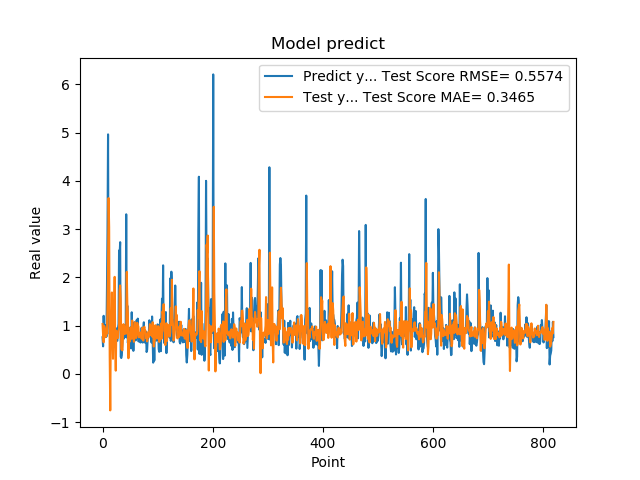

The file beside this chart, header and first rows:
7.566530108451843262e-01, 1.032353224947461179e+00
5.684260129928588867e-01, 8.080156006515778477e-01
1.201630949974060059e+00, 6.527871121327477599e-01
8.802530169486999512e-01, 9.916322462732161114e-01
8.531429767608642578e-01, 9.381800287705760466e-01
7.591750025749206543e-01, 8.918557894698397881e-01
1.005007982254028320e+00, 7.641588138569520572e-01
7.687720060348510742e-01, 8.790658813958911466e-01
1.740013241767883301e+00, 8.332748410217228896e-01
2.913533687591552734e+00, 1.393178256427988648e+00
4.963075160980224609e+00, 2.244861438649120799e+00
1.471215128898620605e+00, 3.642582051793076037e+00
1.000648975372314453e+00, 3.035322151651336231e+00
8.220189809799194336e-01, 3.689159066118509189e-01
9.362199902534482643e-01, -7.591928916926462545e-01
5.486897230148315430e-01, 9.065250213749606045e-01
1.111255049705505371e+00, 9.837843082980253229e-01
7.148039937019348145e-01, 1.685809898683458208e+00
1.052167057991027832e+00, 7.784663810496239567e-01
8.955980539321898304e-01, 3.109014556899361015e-01
7.769405245780944824e-01, 9.844494857070664739e-01
5.699509978294372559e-01, 1.289754849284800553e+00
8.244060277938842773e-01, 2.009417316407724030e+00
5.800840258598327637e-01, 6.241509721099626207e-01
9.488009810447691761e-01, 6.471438396636729207e-02
7.918390035629272461e-01, 8.914937301841625583e-01
6.937990188598632812e-01, 8.300390227157012912e-01
6.834830045700073242e-01, 8.137632497467955917e-01
9.433320164680479847e-01, 7.426173508688365121e-01
1.032713770866394043e+00, 8.881667301223107325e-01
2.556216001510620117e+00, 9.367109468895580271e-01
2.464895963668823242e+00, 1.729070066737290468e+00
2.728049993515014204e+00, 1.831866961563214824e+00
3.558506965637206476e-01, 1.558617664366731770e+00
3.262020051479339600e-01, 5.133078427851399672e-01
3.781589865684509277e-01, 5.171464087499804130e-01
6.306380033493041992e-01, 4.842283457916010114e-01
8.854129910469055176e-01, 7.507285184111245346e-01
9.743152856826782227e-01, 1.028397325471155144e+00
7.307389974594116211e-01, 8.794286879284772818e-01
9.521890282630921520e-01, 8.222617372360722099e-01
1.011654973030090332e+00, 9.134779069610241553e-01
7.643579840660095215e-01, 9.729115374745588296e-01
3.306220054626464844e+00, 8.338578928025345283e-01
7.543110251426696777e-01, 2.113157161328609313e+00
1.409499049186706321e+00, 1.454038759038340345e+00
6.401469707489013672e-01, 1.253768173611061076e+00
8.640019893646240234e-01, 3.218582906354124362e-01
8.469420075416564941e-01, 8.136921621883765887e-01
7.976629734039306641e-01, 6.610441089004582826e-01
9.555831551551821068e-01, 8.376531412815093613e-01
9.546210169792175293e-01, 9.618029412381545740e-01
5.251880288124084473e-01, 9.165220951573201935e-01
1.275226235389709695e+00, 7.241769162493316703e-01
8.355640172958374023e-01, 1.103660522269849231e+00
7.640249729156494141e-01, 8.007719619774986697e-01
4.752210080623626154e-01, 8.273326872928844500e-01
7.414129972457885742e-01, 6.634852801611509365e-01
1.069700956344604492e+00, 8.372236415846302515e-01
7.892770171165466309e-01, 1.068547309201566486e+00
6.914690136909484863e-01, 8.389316375308514262e-01
... 759 more rows
